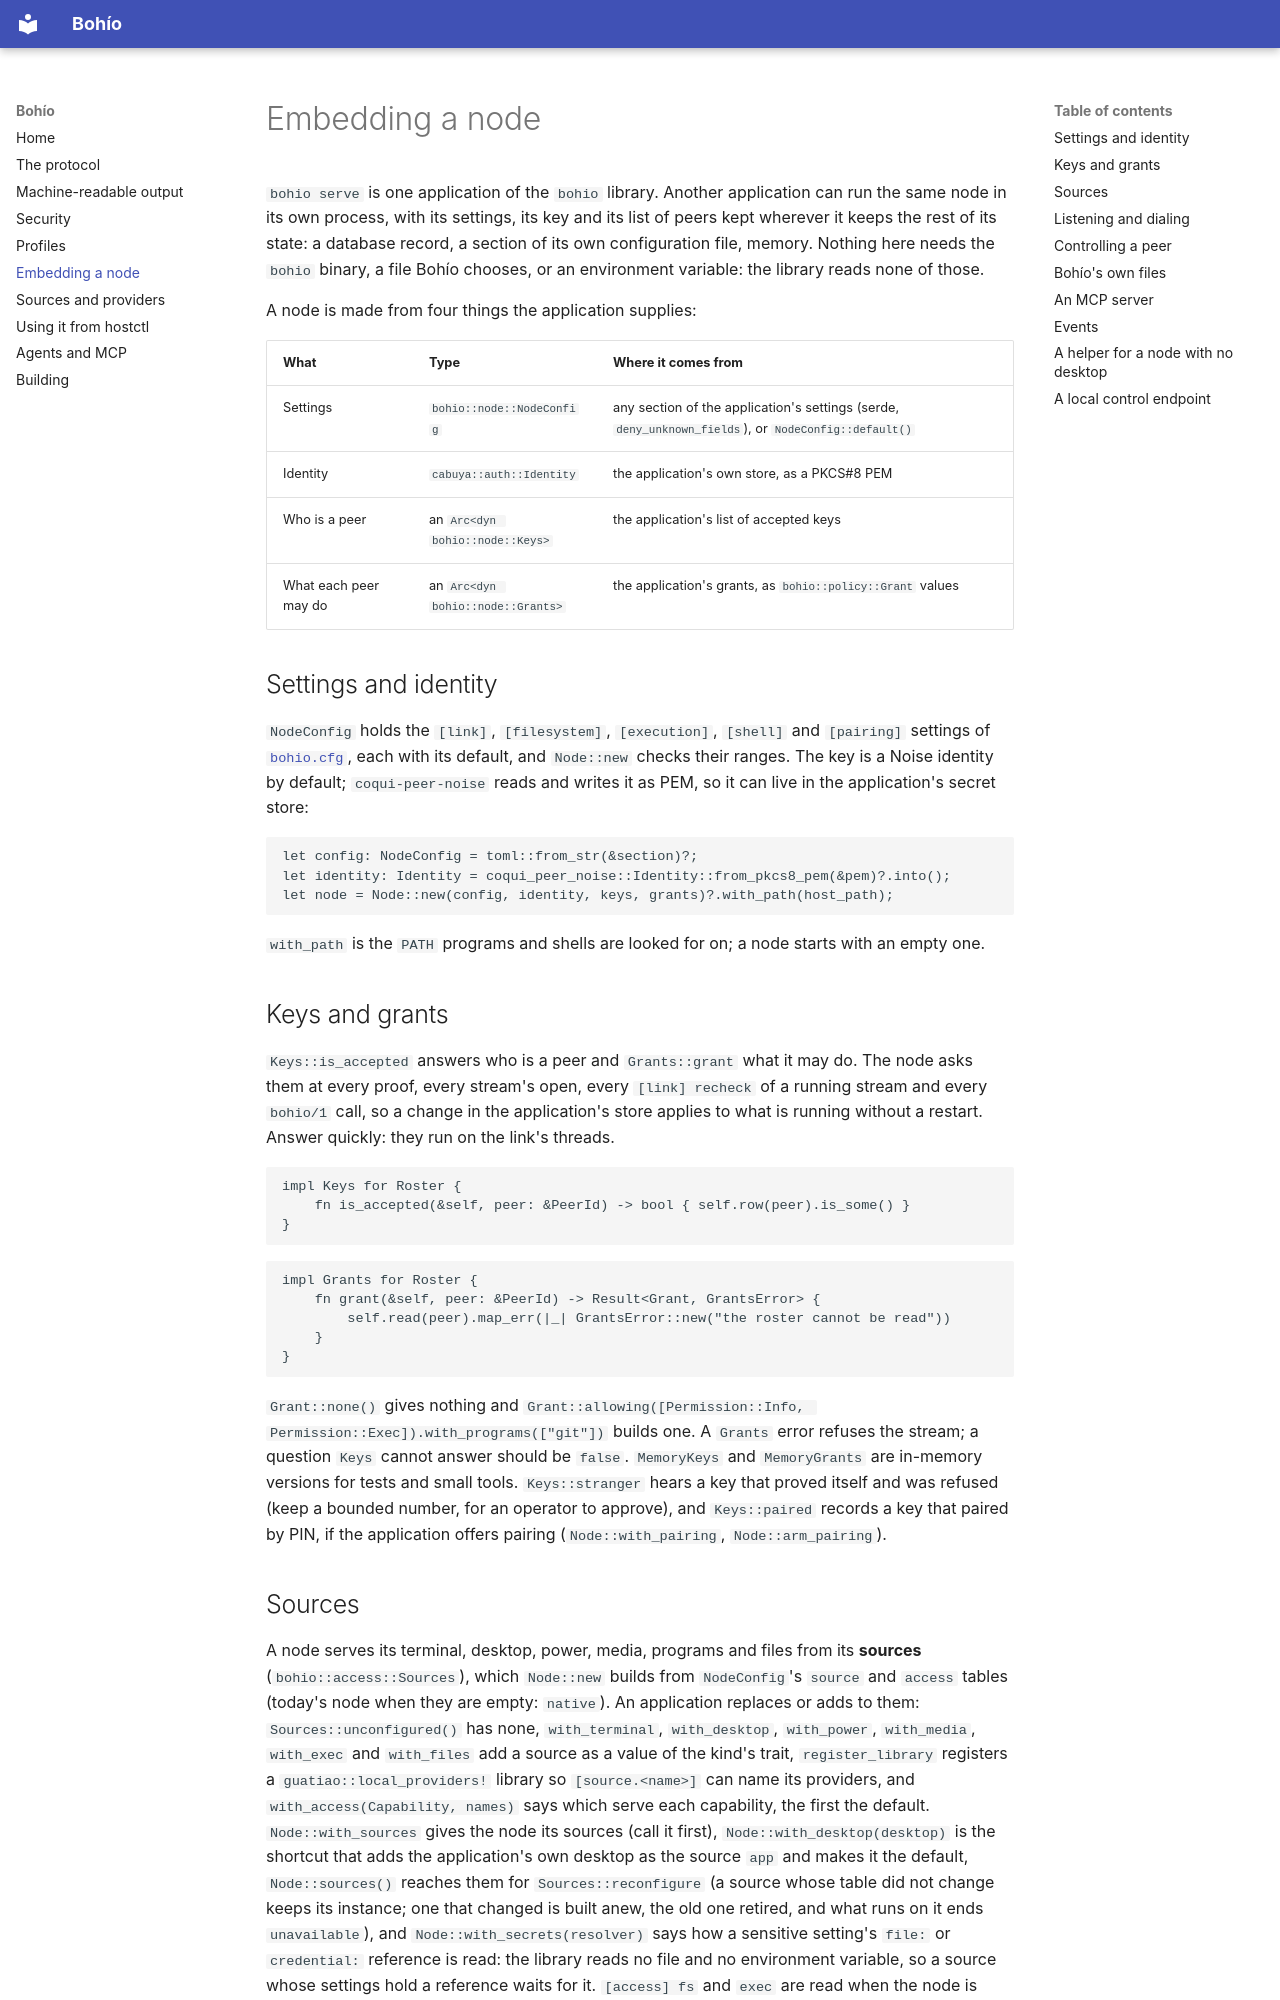

repository: Boriken-Dev/bohio · page: embedding/index.html · generator: mkdocs

# Embedding a node

`bohio serve` is one application of the `bohio` library. Another application can run the same node in its own process, with its settings, its key and its list of peers kept wherever it keeps the rest of its state: a database record, a section of its own configuration file, memory. Nothing here needs the `bohio` binary, a file Bohío chooses, or an environment variable: the library reads none of those.

A node is made from four things the application supplies:

| What | Type | Where it comes from |
| --- | --- | --- |
| Settings | `bohio::node::NodeConfig` | any section of the application's settings (serde, `deny_unknown_fields`), or `NodeConfig::default()` |
| Identity | `cabuya::auth::Identity` | the application's own store, as a PKCS#8 PEM |
| Who is a peer | an `Arc<dyn bohio::node::Keys>` | the application's list of accepted keys |
| What each peer may do | an `Arc<dyn bohio::node::Grants>` | the application's grants, as `bohio::policy::Grant` values |

## Settings and identity

`NodeConfig` holds the `[link]`, `[filesystem]`, `[execution]`, `[shell]` and `[pairing]` settings of [`bohio.cfg`](https://github.com/Boriken-Dev/bohio/blob/main/examples/bohio.cfg), each with its default, and `Node::new` checks their ranges. The key is a Noise identity by default; `coqui-peer-noise` reads and writes it as PEM, so it can live in the application's secret store:

```rust
let config: NodeConfig = toml::from_str(&section)?;
let identity: Identity = coqui_peer_noise::Identity::from_pkcs8_pem(&pem)?.into();
let node = Node::new(config, identity, keys, grants)?.with_path(host_path);
```

`with_path` is the `PATH` programs and shells are looked for on; a node starts with an empty one.

## Keys and grants

`Keys::is_accepted` answers who is a peer and `Grants::grant` what it may do. The node asks them at every proof, every stream's open, every `[link] recheck` of a running stream and every `bohio/1` call, so a change in the application's store applies to what is running without a restart. Answer quickly: they run on the link's threads.

```rust
impl Keys for Roster {
    fn is_accepted(&self, peer: &PeerId) -> bool { self.row(peer).is_some() }
}
```

```rust
impl Grants for Roster {
    fn grant(&self, peer: &PeerId) -> Result<Grant, GrantsError> {
        self.read(peer).map_err(|_| GrantsError::new("the roster cannot be read"))
    }
}
```

`Grant::none()` gives nothing and `Grant::allowing([Permission::Info, Permission::Exec]).with_programs(["git"])` builds one. A `Grants` error refuses the stream; a question `Keys` cannot answer should be `false`. `MemoryKeys` and `MemoryGrants` are in-memory versions for tests and small tools. `Keys::stranger` hears a key that proved itself and was refused (keep a bounded number, for an operator to approve), and `Keys::paired` records a key that paired by PIN, if the application offers pairing (`Node::with_pairing`, `Node::arm_pairing`).

## Sources

A node serves its terminal, desktop, power, media, programs and files from its **sources** (`bohio::access::Sources`), which `Node::new` builds
from `NodeConfig`'s `source` and `access` tables (today's node when they are empty: `native`). An application replaces or adds to
them: `Sources::unconfigured()` has none, `with_terminal`, `with_desktop`, `with_power`, `with_media`, `with_exec` and `with_files` add a source as a value
of the kind's trait, `register_library` registers a `guatiao::local_providers!` library so `[source.<name>]` can name its
providers, and `with_access(Capability, names)` says which serve each capability, the first the default. `Node::with_sources`
gives the node its sources (call it first), `Node::with_desktop(desktop)` is the shortcut that adds the application's own desktop
as the source `app` and makes it the default, `Node::sources()` reaches them for `Sources::reconfigure` (a source whose table did
not change keeps its instance; one that changed is built anew, the old one retired, and what runs on it ends `unavailable`), and
`Node::with_secrets(resolver)` says how a sensitive setting's `file:` or `credential:` reference is read: the
library reads no file and no environment variable, so a source whose settings hold a reference waits for it. `[access] fs` and
`exec` are read when the node is built. [Sources and providers](providers.md) shows how to write one.
